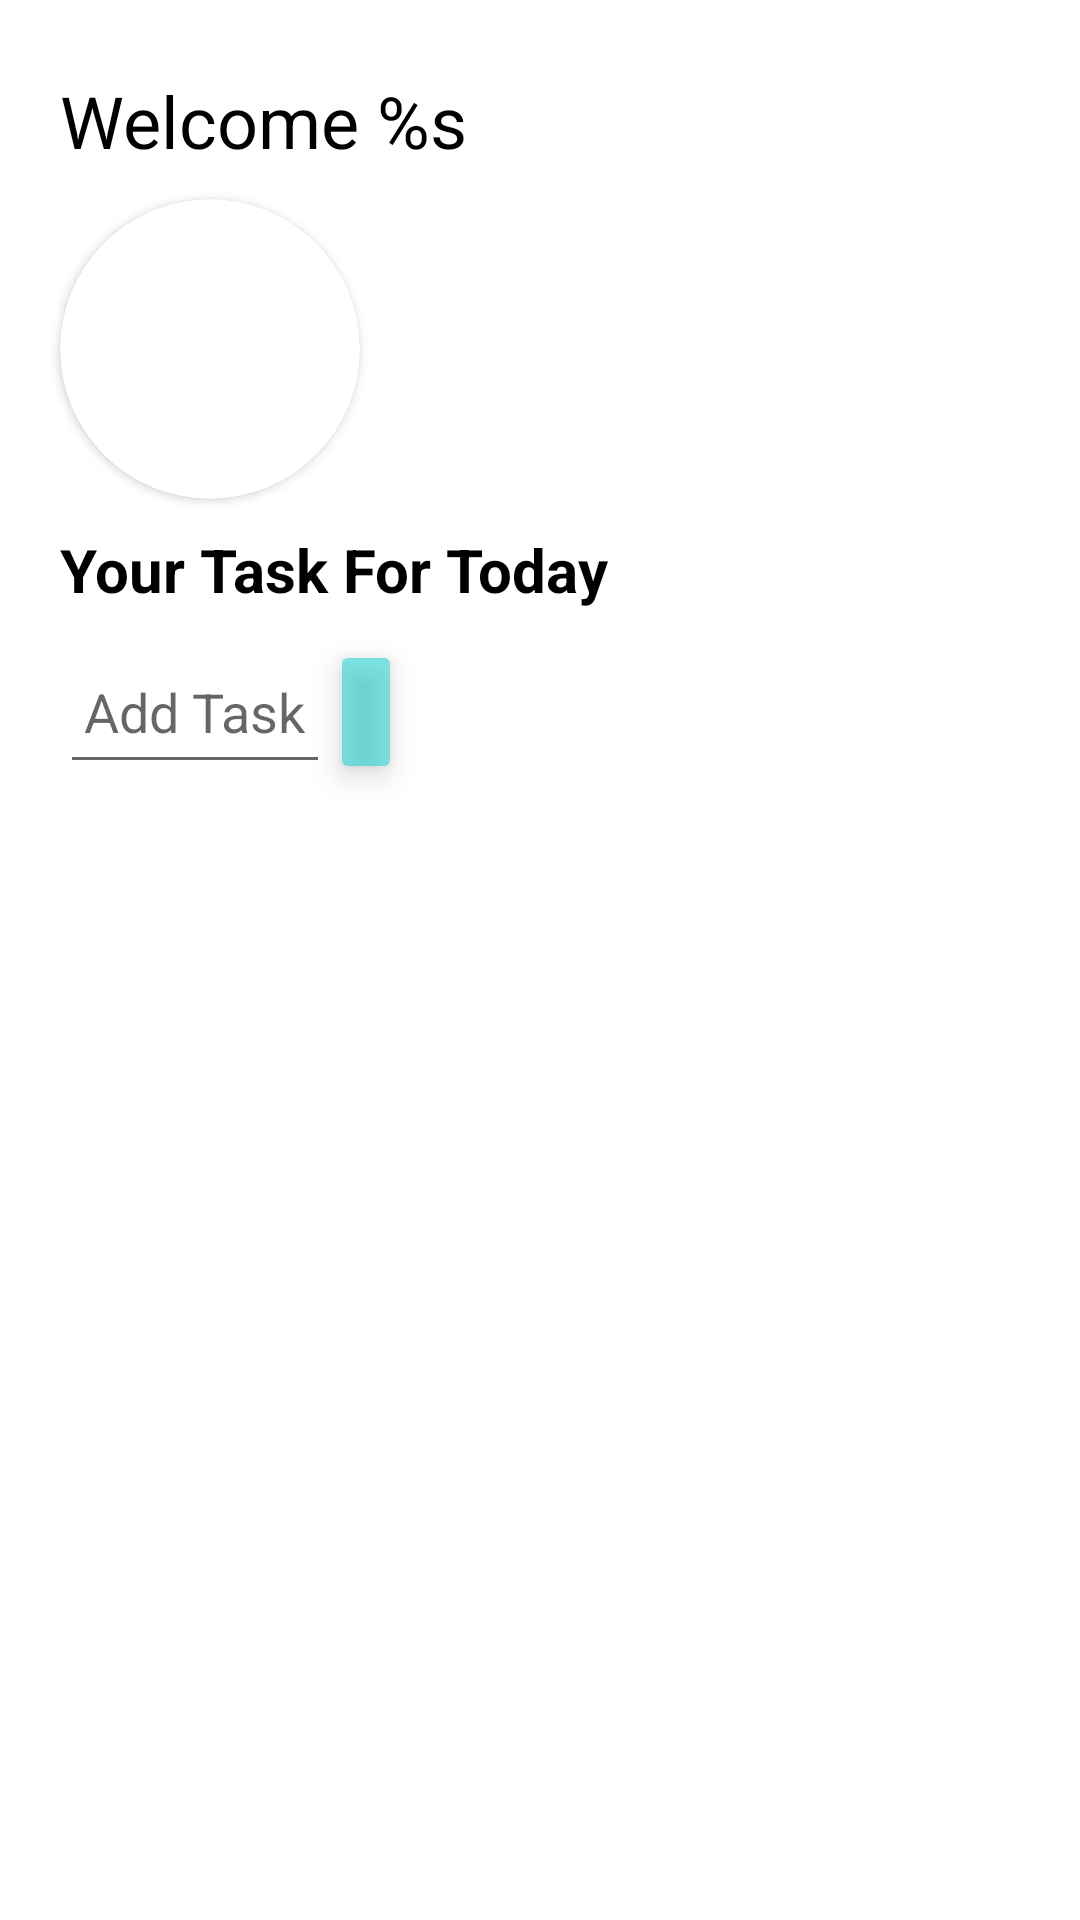

Layout XML and referenced resources for this Android screen:
<!-- AndroidManifest.xml: application theme Theme.AddTaskApp -->
<!-- res/layout/fragment_add_task.xml -->
<?xml version="1.0" encoding="utf-8"?>
<androidx.constraintlayout.widget.ConstraintLayout xmlns:android="http://schemas.android.com/apk/res/android"
        xmlns:app="http://schemas.android.com/apk/res-auto"
        xmlns:tools="http://schemas.android.com/tools"
        android:layout_width="match_parent"
        android:layout_height="match_parent"
        tools:context="fragments.AddTaskFragment"
        android:scrollbars="vertical">

        <TextView
            android:id="@+id/welcome"
            android:layout_width="wrap_content"
            android:layout_height="wrap_content"
            android:text="@string/welcome_abby"
            app:layout_constraintTop_toTopOf="parent"
            app:layout_constraintStart_toStartOf="parent"
            android:layout_marginTop="24dp"
            android:layout_marginStart="20dp"
            android:textSize="24sp"
            android:textColor="@color/black"/>

        <androidx.cardview.widget.CardView
            android:id="@+id/card_view"
            android:layout_width="100dp"
            android:layout_height="100dp"
            app:layout_constraintTop_toBottomOf="@id/welcome"
            app:layout_constraintStart_toStartOf="@id/welcome"
            app:cardCornerRadius="360dp"
            android:paddingTop="30dp"
            android:layout_marginTop="10dp">

            <ImageView
                android:layout_width="wrap_content"
                android:layout_height="wrap_content"
                android:scaleType="centerCrop"
                android:src="@drawable/me"
                android:contentDescription="@string/picture"/>
        </androidx.cardview.widget.CardView>

        <TextView
            android:id="@+id/daily_task"
            android:layout_width="wrap_content"
            android:layout_height="wrap_content"
            app:layout_constraintTop_toBottomOf="@id/card_view"
            app:layout_constraintStart_toStartOf="@id/card_view"
            android:text="@string/your_task_for_today"
            android:textSize="20sp"
            android:textStyle="bold"
            android:layout_marginTop="10dp"
            android:textColor="@color/black"/>

        <EditText
            android:id="@+id/edit_text"
            android:layout_width="0dp"
            android:layout_height="wrap_content"
            android:layout_marginTop="10dp"
            android:autofillHints="test"
            android:hint="@string/add_task"
            android:inputType="text"
            android:minHeight="48dp"
            android:padding="8dp"
            app:layout_constraintStart_toStartOf="@id/welcome"
            app:layout_constraintTop_toBottomOf="@id/daily_task" />

        <ImageButton
            android:id="@+id/icon"
            android:layout_width="wrap_content"
            android:layout_height="wrap_content"
            android:layout_marginTop="10dp"
            android:backgroundTint="@color/my_color"
            android:contentDescription="@string/addicon"
            android:contextClickable="true"
            android:minHeight="48dp"
            android:src="@drawable/ic_baseline_add_24"
            app:layout_constraintStart_toEndOf="@id/edit_text"
            app:layout_constraintTop_toBottomOf="@id/daily_task"
            android:elevation="6dp" />

        <LinearLayout
            android:layout_width="match_parent"
            android:layout_height="wrap_content"
            android:orientation="vertical"
            app:layout_constraintTop_toBottomOf="@id/edit_text">

            <androidx.recyclerview.widget.RecyclerView
                android:id="@+id/recycler_viewTask"
                android:layout_width="match_parent"
                android:layout_height="wrap_content"
                android:nestedScrollingEnabled="true"
                android:scrollbars="vertical"
                app:layoutManager="androidx.recyclerview.widget.LinearLayoutManager" />

        </LinearLayout>

</androidx.constraintlayout.widget.ConstraintLayout>
<!-- resources referenced by this layout -->
<resources>
  <color name="black">#FF000000</color>
  <color name="my_color">#850DD1CF</color>
  <string name="add_task">Add Task</string>
  <string name="addicon">addIcon</string>
  <string name="picture">picture</string>
  <string name="welcome_abby">Welcome %s</string>
  <string name="your_task_for_today">Your Task For Today</string>
  <style name="Theme.AddTaskApp" parent="Theme.MaterialComponents.DayNight.DarkActionBar">
          
          <item name="colorPrimary">@color/my_color</item>
          <item name="colorPrimaryVariant">@color/purple_700</item>
          <item name="colorOnPrimary">@color/white</item>
          
          <item name="colorSecondary">@color/teal_200</item>
          <item name="colorSecondaryVariant">@color/teal_700</item>
          <item name="colorOnSecondary">@color/black</item>
          
          <item name="android:statusBarColor" tools:targetApi="l">?attr/colorPrimaryVariant</item>
          
      </style>
  <color name="purple_700">#FF3700B3</color>
  <color name="white">#FFFFFFFF</color>
  <color name="teal_200">#FF03DAC5</color>
  <color name="teal_700">#FF018786</color>
</resources>
